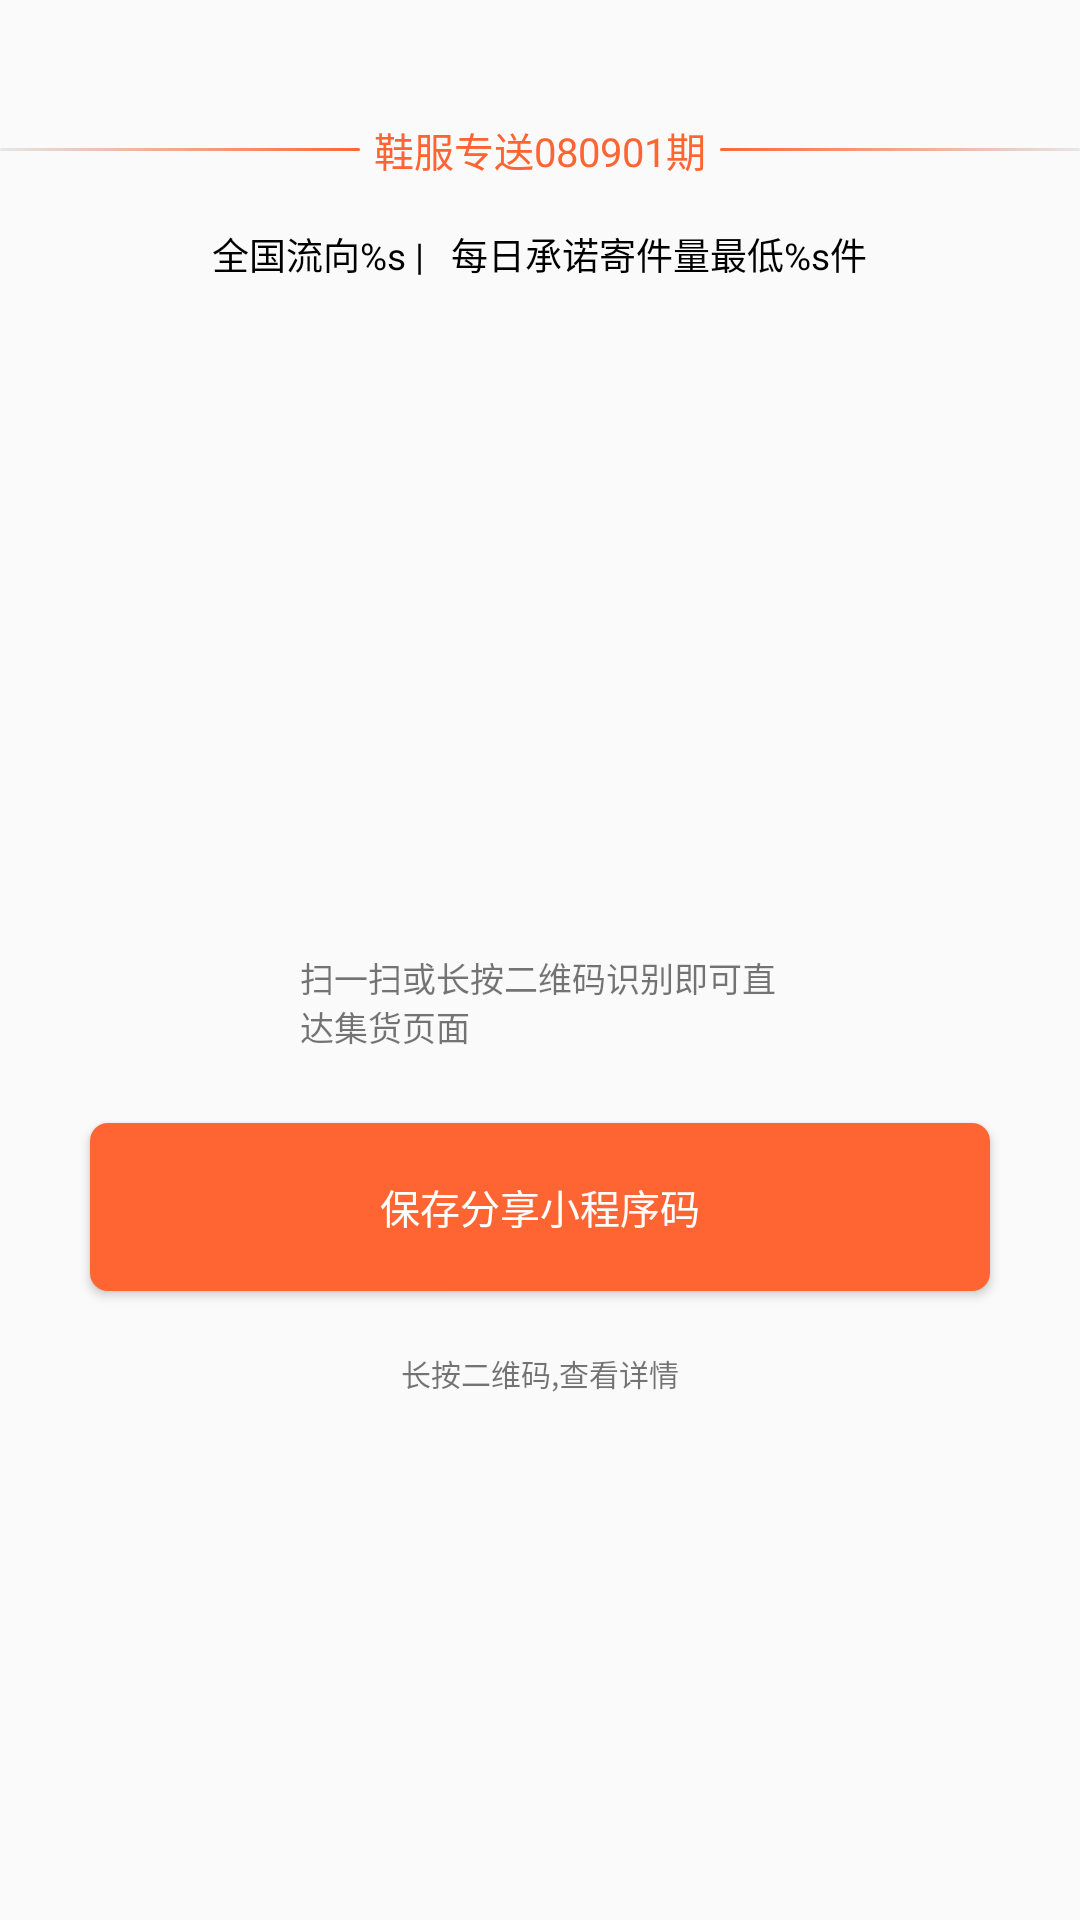

The Android layout XML behind this screen, and the referenced resources:
<!-- AndroidManifest.xml: application theme AppTheme -->
<!-- res/layout/activity_share.xml -->
<?xml version="1.0" encoding="utf-8"?>
<LinearLayout xmlns:android="http://schemas.android.com/apk/res/android"
    xmlns:app="http://schemas.android.com/apk/res-auto"
    xmlns:tools="http://schemas.android.com/tools"
    android:layout_width="match_parent"
    android:layout_height="match_parent"
    android:orientation="vertical"
    tools:context="com.sf.race.activity.ShareActivity">
    <RelativeLayout
        android:layout_width="match_parent"
        android:layout_height="wrap_content"
        android:layout_marginTop="40dp">
        <TextView
            android:id="@+id/tv_title"
            android:layout_width="match_parent"
            android:layout_height="wrap_content"
            android:text="鞋服专送080901期"
            android:textColor="@color/color1"
            android:textSize="@dimen/dimen0"
            android:gravity="center"
            />
        <ImageView
            android:layout_width="120dp"
            android:layout_height="1dp"
            android:layout_centerInParent="true"
            android:layout_alignLeft="@id/tv_title"
            android:background="@drawable/gradient_line_left"/>

        <ImageView
            android:layout_width="120dp"
            android:layout_height="1dp"
            android:layout_centerInParent="true"
            android:layout_alignRight="@id/tv_title"
            android:background="@drawable/gradient_line_right"/>
    </RelativeLayout>

    <LinearLayout
        android:layout_width="match_parent"
        android:layout_height="wrap_content"
        android:orientation="horizontal"
        android:layout_marginTop="16dp"
        android:gravity="center"
        >
        <TextView
            android:layout_width="wrap_content"
            android:layout_height="wrap_content"
            android:text="全国流向%s |   "
            android:textColor="@color/color5"
            android:textSize="@dimen/dimen1"
            />

        <TextView
            android:layout_width="wrap_content"
            android:layout_height="wrap_content"
            android:text="每日承诺寄件量最低%s件"
            android:textColor="@color/color5"
            android:textSize="@dimen/dimen1" />
    </LinearLayout>

    <ImageView
        android:layout_width="160dp"
        android:layout_height="160dp"
        android:src="@mipmap/ic_launcher"
        android:layout_marginTop="32dp"
        android:layout_gravity="center_horizontal"/>
    <TextView
        android:layout_width="wrap_content"
        android:layout_height="wrap_content"
        android:layout_marginTop="32dp"
        android:text="扫一扫或长按二维码识别即可直达集货页面"
        android:maxLines="2"
        android:maxEms="12"
        android:layout_gravity="center_horizontal"
        android:textSize="@dimen/dimen3" />
    <Button
        android:layout_width="300dp"
        android:layout_height="56dp"
        android:layout_marginTop="24dp"
        android:layout_gravity="center_horizontal"
        android:background="@drawable/share_button"
        android:textColor="#ffffff"
        android:textSize="@dimen/dimen0"
        android:text="保存分享小程序码"
        />
    <TextView
        android:layout_width="wrap_content"
        android:layout_height="wrap_content"
        android:layout_marginTop="20dp"
        android:text="长按二维码,查看详情"
        android:maxLines="2"
        android:maxEms="12"
        android:layout_gravity="center_horizontal"
        android:textSize="@dimen/dimen5" />
</LinearLayout>
<!-- resources referenced by this layout -->
<resources>
  <color name="color1">#ff6532</color>
  <color name="color5">#000000</color>
  <dimen name="dimen0">40px</dimen>
  <dimen name="dimen1">37px</dimen>
  <dimen name="dimen3">34px</dimen>
  <dimen name="dimen5">30px</dimen>
  <!-- drawable gradient_line_left (drawable) -->
  <?xml version="1.0" encoding="utf-8"?>
  <shape xmlns:android="http://schemas.android.com/apk/res/android"
      android:shape="rectangle">
      <gradient
          android:startColor="@color/color6" android:endColor="@color/color1"></gradient>
      <corners
          android:bottomLeftRadius="5dip"
          android:bottomRightRadius="5dip"
          android:topLeftRadius="5dip"
          android:topRightRadius="5dip" />
  </shape>
  <!-- drawable gradient_line_right (drawable) -->
  <?xml version="1.0" encoding="utf-8"?>
  <shape xmlns:android="http://schemas.android.com/apk/res/android"
      android:shape="rectangle">
      <gradient
          android:startColor="@color/color1" android:endColor="@color/color6"></gradient>
      <corners
          android:bottomLeftRadius="5dip"
          android:bottomRightRadius="5dip"
          android:topLeftRadius="5dip"
          android:topRightRadius="5dip" />
  </shape>
  <!-- drawable share_button (drawable) -->
  <?xml version="1.0" encoding="utf-8"?>
  <shape xmlns:android="http://schemas.android.com/apk/res/android">
      <solid android:color="@color/color1"></solid>
      <corners android:radius="6dp"></corners>
  </shape>
  <style name="AppTheme" parent="Theme.AppCompat.Light.DarkActionBar">
          
          <item name="colorPrimary">@color/color1</item>
          <item name="colorPrimaryDark">@color/color1</item>
          <item name="colorAccent">@color/colorAccent</item>
      </style>
  <color name="color6">#e6e6e6</color>
  <color name="colorAccent">#FF4081</color>
</resources>
